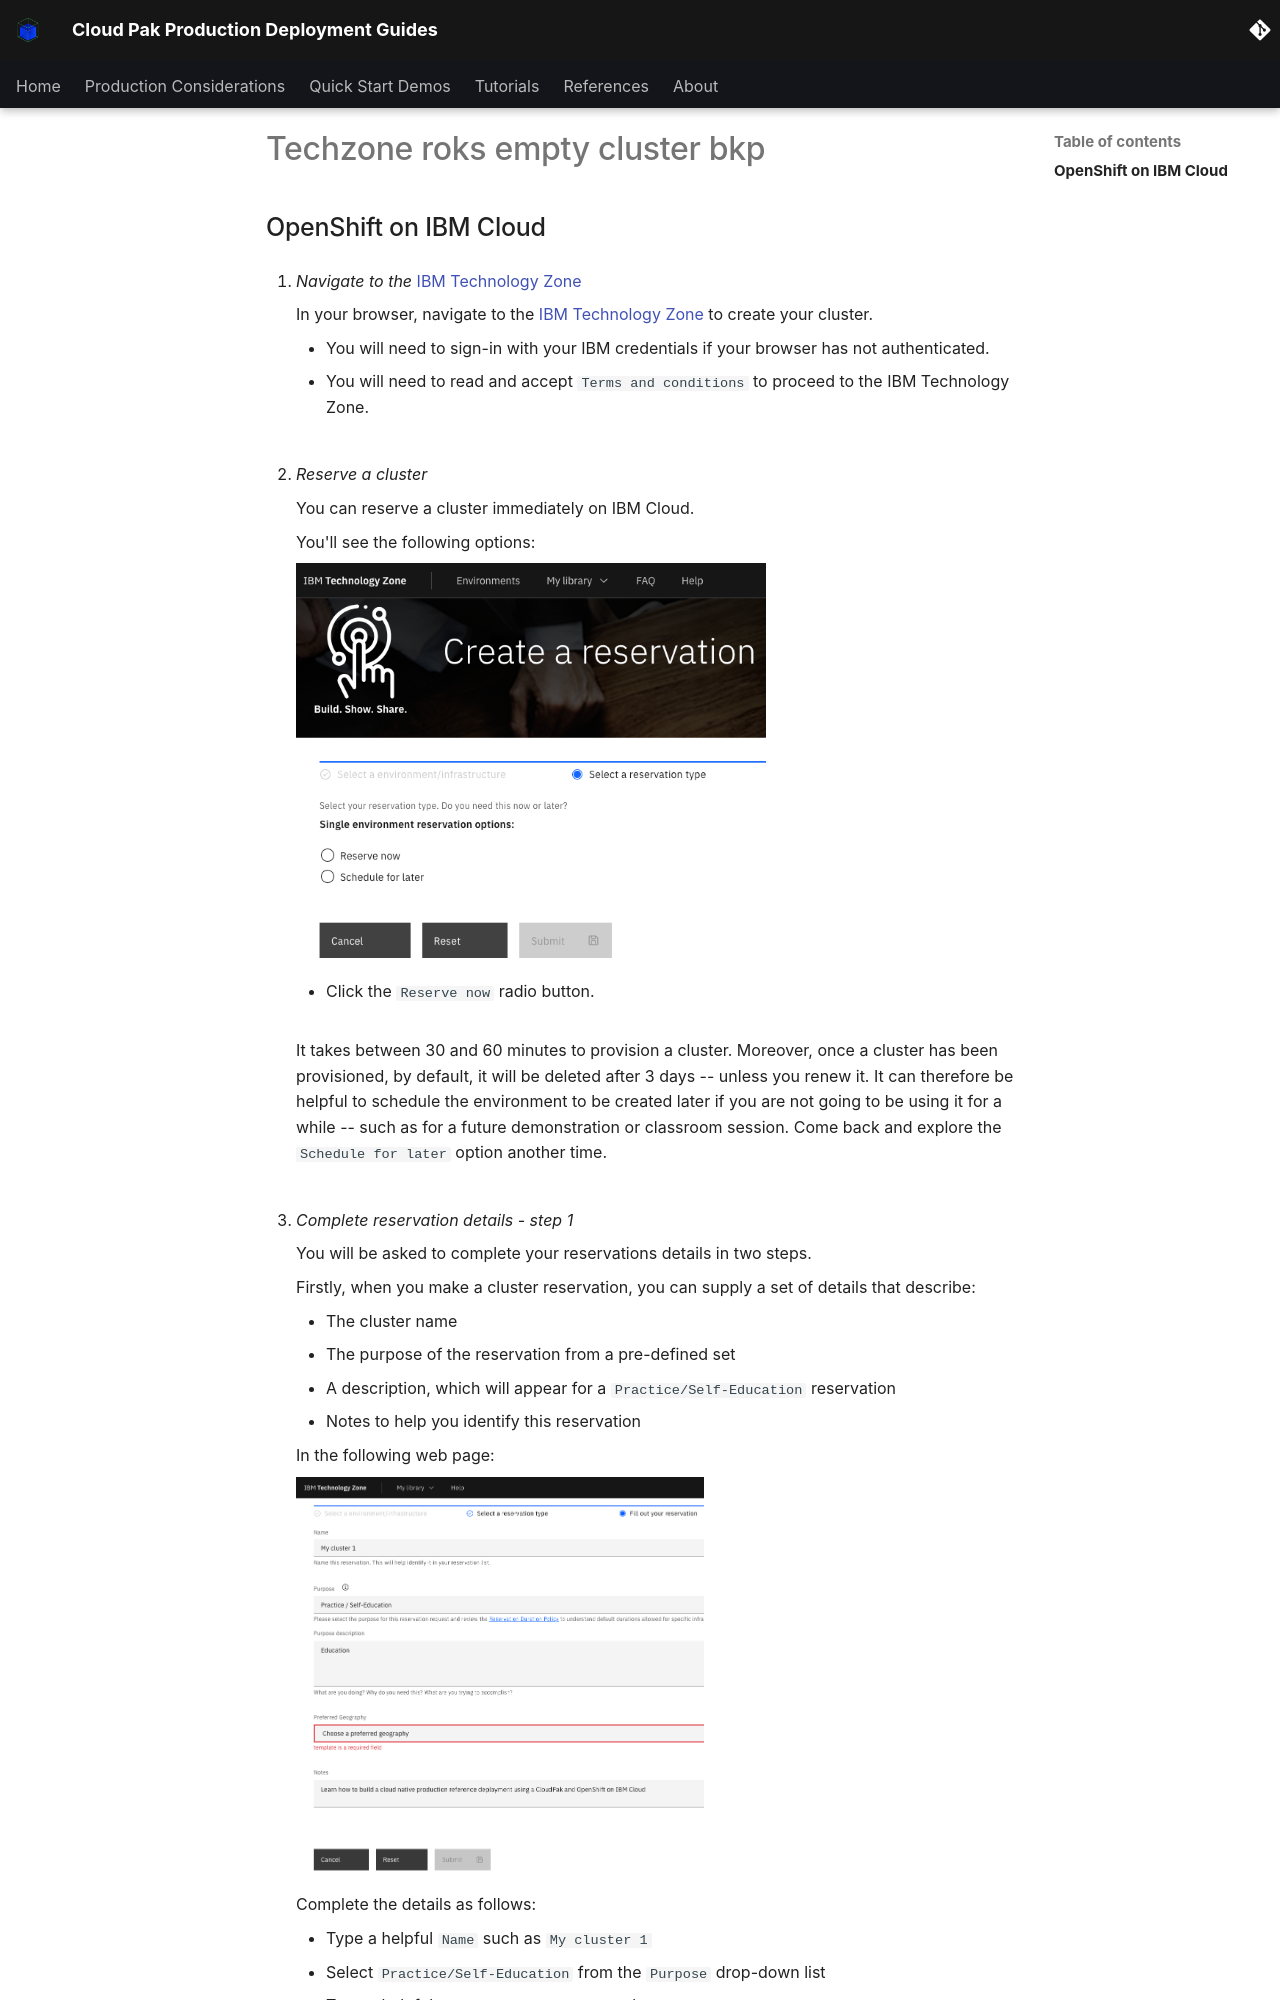

repository: ncolon/production-deployment-guides · page: snippets/techzone-roks-empty-cluster-bkp/index.html · generator: mkdocs

## OpenShift on IBM Cloud

1. *Navigate to the* [IBM Technology
    Zone](https://techzone.ibm.com/my/reservations/create/619e5691425423001fcc192e){:target="_blank" .external}

    In your browser, navigate to the [IBM Technology
    Zone](https://techzone.ibm.com/my/reservations/create/619e5691425423001fcc192e){:target="_blank" .external}
    to create your cluster.

    - You will need to sign-in with your IBM credentials if your browser has not
      authenticated.
    - You will need to read and accept `Terms and conditions` to proceed to
      the IBM Technology Zone.

    <br>

2. *Reserve a cluster*

    You can reserve a cluster immediately on IBM Cloud.

    You'll see the following options:

    ![techzone-create-rsvp](/snippets/images/techzone-create-rsvp.png){: style="max-height:400px"}

    - Click the `Reserve now` radio button.

    <br>
    It takes between 30 and 60 minutes to provision a cluster. Moreover, once a
    cluster has been provisioned, by default, it will be deleted after 3 days --
    unless you renew it. It can therefore be helpful to schedule the environment
    to be created later if you are not going to be using it for a while -- such
    as for a future demonstration or classroom session. Come back and explore
    the `Schedule for later` option another time.

    <br>

3. *Complete reservation details - step 1*

    You will be asked to complete your reservations details in two steps.

    Firstly, when you make a cluster reservation, you can supply a set of
    details that describe:

    - The cluster name
    - The purpose of the reservation from a pre-defined set
    - A description, which will appear for a `Practice/Self-Education` reservation
    - Notes to help you identify this reservation
    <br>

    In the following web page:
    <br>

    ![techzone-custom-roks-rsvp-details-1](/snippets/images/techzone-custom-roks-rsvp-details-1.png){: style="max-height:400px"}

    Complete the details as follows:
